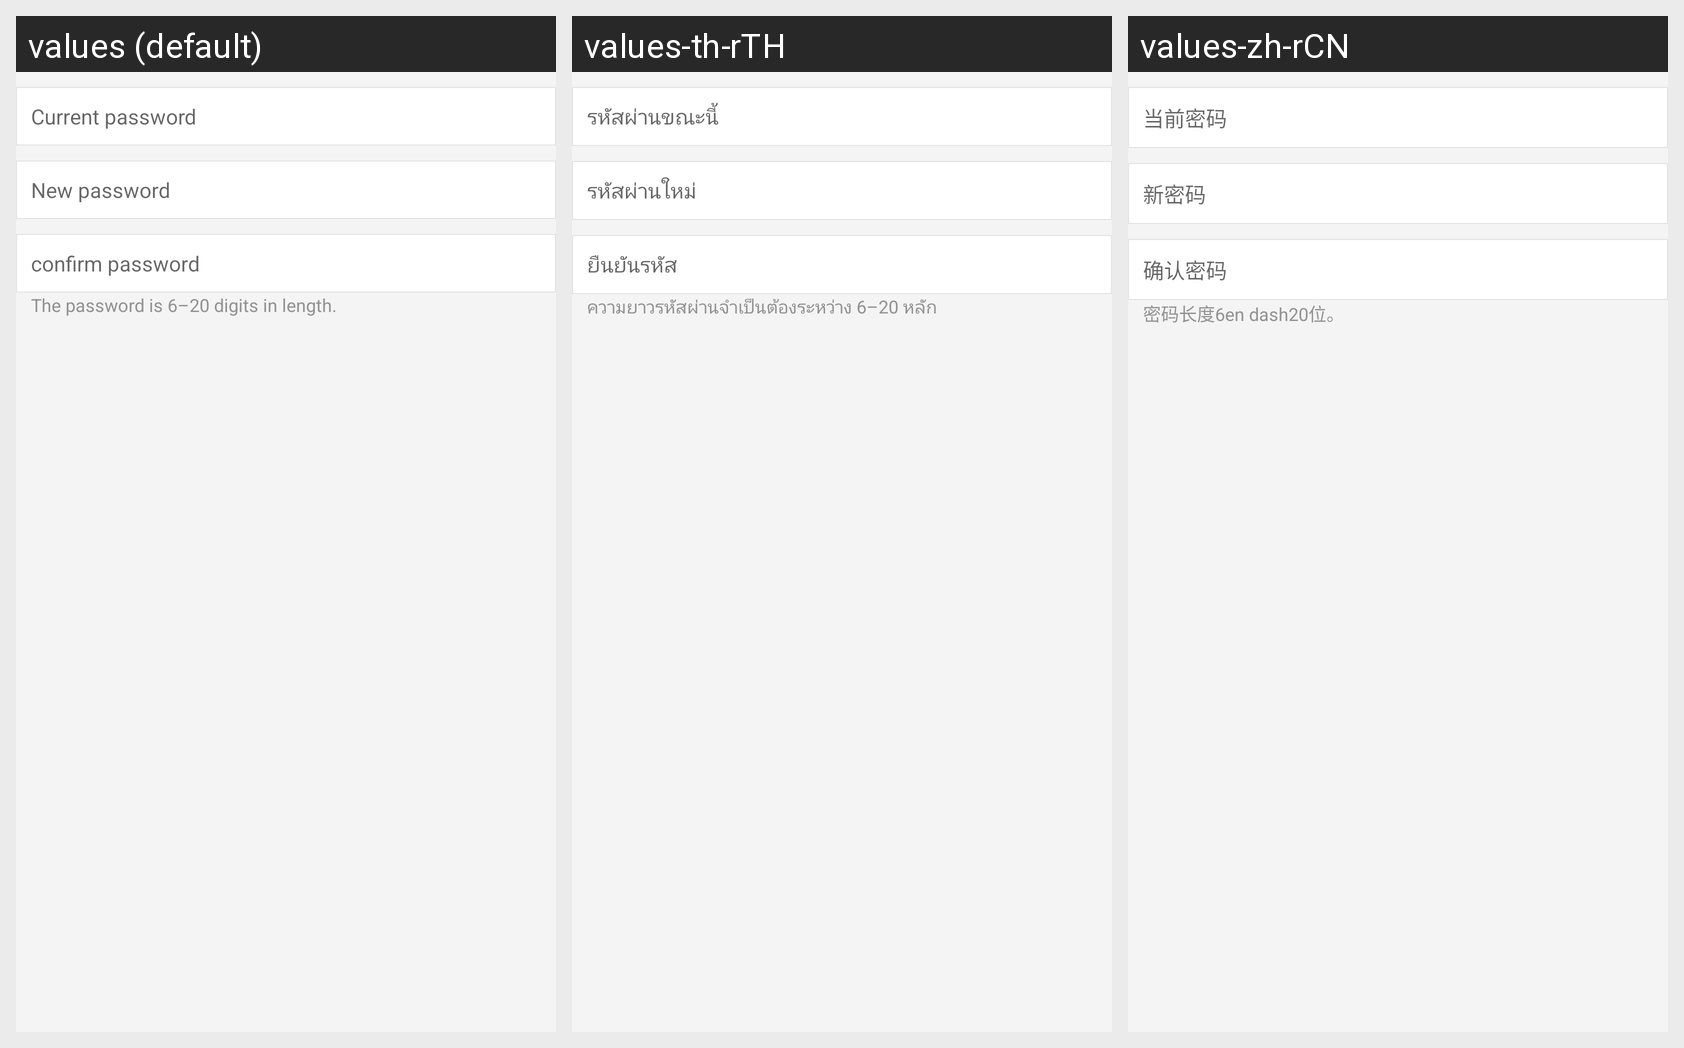

The same Android screen rendered under several of its app's locales, left to right. List the strings drawn on it with the default value and each locale's translation.
Android screen res/layout/activity_me_update.xml rendered under 3 locales, left to right: values (default), values-th-rTH, values-zh-rCN. Device: Nexus 5 (rendered at 1080×1920; each locale shown at half size, 540×960, under a caption strip naming it); theme AppTheme.
Strings drawn on this screen, with the default value and each locale's value (text and hints the layout hard-codes, and strings that could not be matched under every locale, appear in the picture but are not listed):

current_psw
  values: Current password
  values-th-rTH: รหัสผ่านขณะนี้
  values-zh-rCN: 当前密码

new_psw
  values: New password
  values-th-rTH: รหัสผ่านใหม่
  values-zh-rCN: 新密码

register_confirm_psw
  values: confirm password
  values-th-rTH: ยืนยันรหัส
  values-zh-rCN: 确认密码

psw_length
  values: The password is 6–20 digits in length.
  values-th-rTH: ความยาวรหัสผ่านจำเป็นต้องระหว่าง 6–20 หลัก
  values-zh-rCN: 密码长度6en dash20位。
